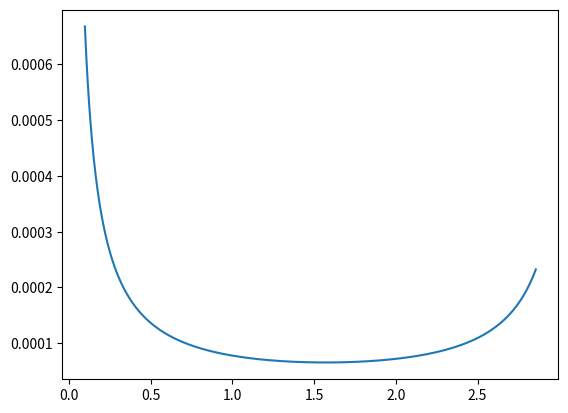

Generate this figure with matplotlib:
import numpy as np
import matplotlib.pyplot as plt


def sigma(r1, r2, m1, m2, v):
    G = 6.6743 * 10 ** (-11)
    sig = np.pi * (r1 + r2) ** 2 * (1 + (2 * (m1 + m2) * G / (r1  + r2)) / v ** 2)
    return sig


def col_probability(v, sigma, t, R, a, i, beta, q, p):
    NN = v * sigma * t / (2 * np.pi * R * a * np.sqrt((np.sin(i) ** 2 - np.sin(beta) ** 2) * (R - q) * (p - R)))
    return NN


if __name__ == '__main__':
    v = 36_000
    r1 = 1
    r2 = 0.1
    m1 = 500
    m2 = 1
    sigma = sigma(r1, r2, m1, m2, v)
    t = 1
    R = 800
    a = 1200
    i = np.linspace(np.pi / 32, np.pi / 1.1, 1000)
    beta = 0
    q = 200
    p = 1000
    N = col_probability(v, sigma, t, R, a, i, beta, q, p)

    plt.plot(i, N)
    plt.show()
